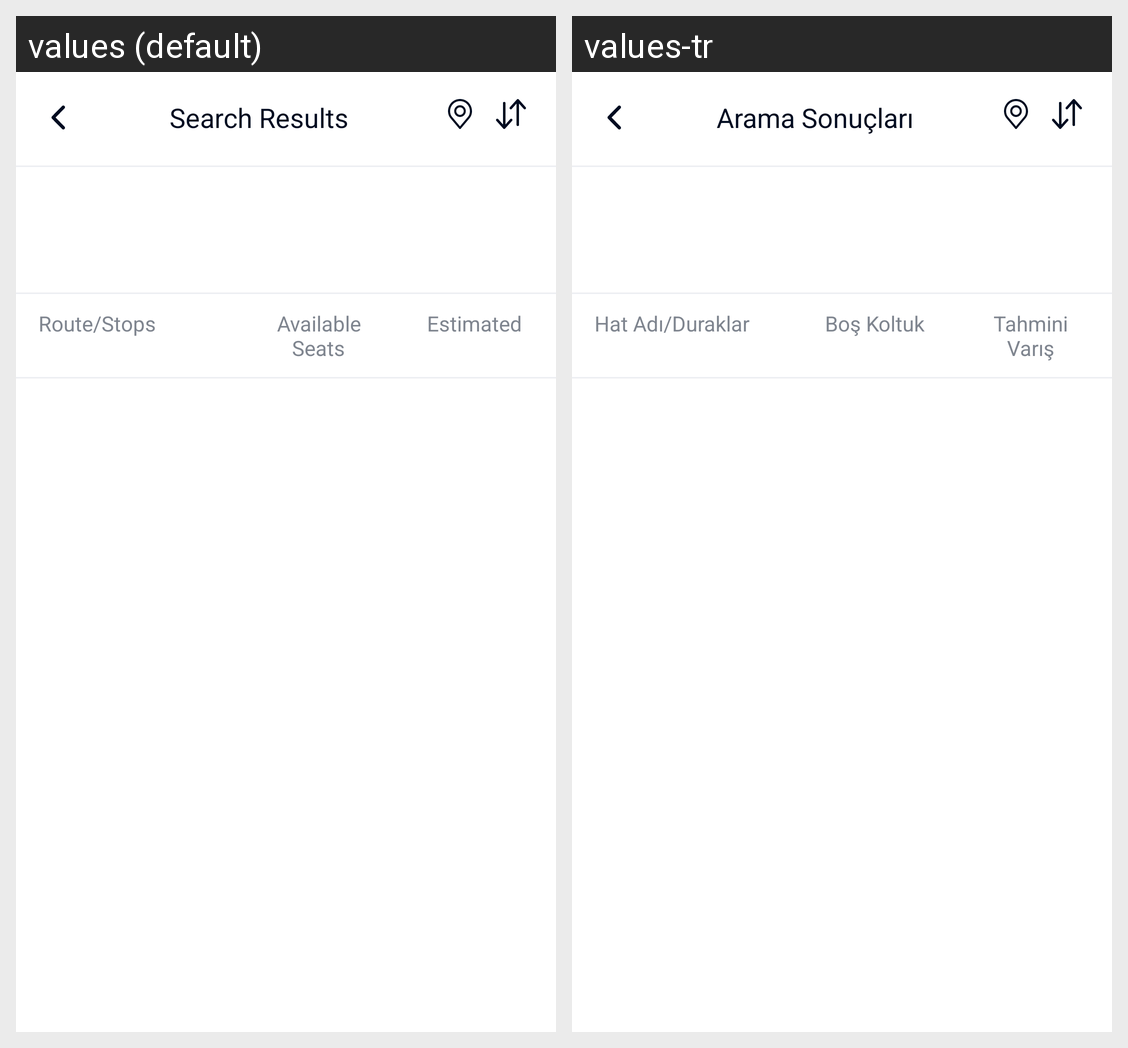

This grid shows one Android layout under two languages. Give, for every string resource on the screen, its name, the default text and each shown locale's text.
Android screen res/layout/route_search_result_fragment.xml rendered under 2 locales, left to right: values (default), values-tr. Device: Nexus 5 (rendered at 1080×1920; each locale shown at half size, 540×960, under a caption strip naming it); theme AppTheme.
Strings drawn on this screen, with the default value and each locale's value (text and hints the layout hard-codes, and strings that could not be matched under every locale, appear in the picture but are not listed):

search_result
  values: Search Results
  values-tr: Arama Sonuçları

shuttle_name_stops
  values: Route/Stops
  values-tr: Hat Adı/Duraklar

fullness
  values: Available Seats
  values-tr: Boş Koltuk

eta
  values: Estimated
  values-tr: Tahmini Varış
